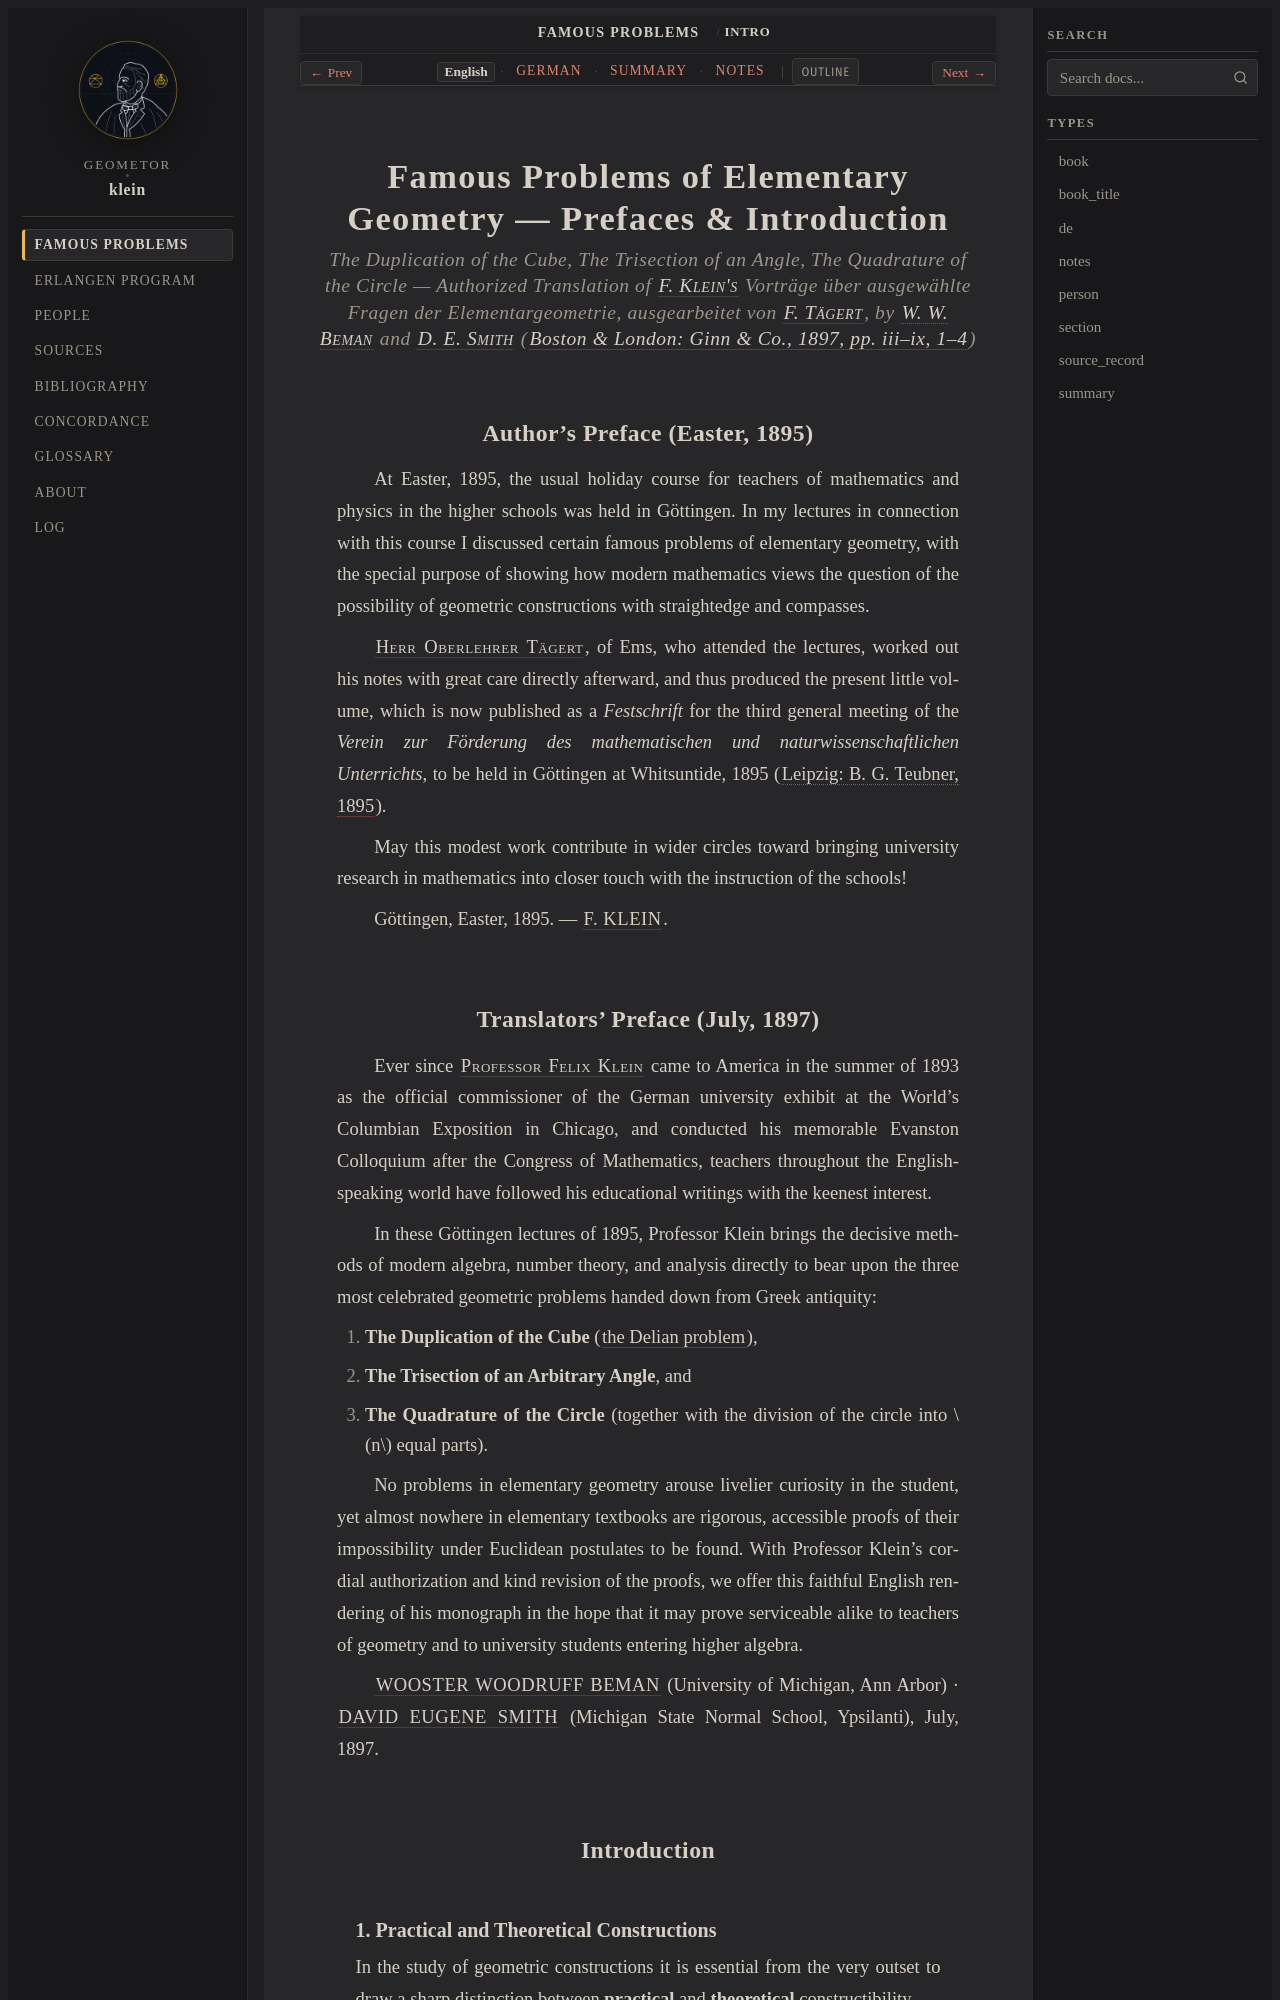

repository: geometor/klein · page: famous_problems/intro/index.html · generator: sphinx

:title: Prefaces & Introduction (1897 English)
:layout: book
:canonical_id: Intro
:order: 1

.. _fp-intro-en:

Famous Problems of Elementary Geometry — Prefaces & Introduction
================================================================

.. rubric:: *The Duplication of the Cube, The Trisection of an Angle, The Quadrature of the Circle* — Authorized Translation of :person:`F. Klein's <klein>` *Vorträge über ausgewählte Fragen der Elementargeometrie*, ausgearbeitet von :person:`F. Tägert <taegert>`, by :person:`W. W. Beman <beman>` and :person:`D. E. Smith <smith>` (:cite:`Boston & London: Ginn & Co., 1897, pp. iii–ix, 1–4 <klein:1897>`)

Author's Preface (Easter, 1895)
-------------------------------

At Easter, 1895, the usual holiday course for teachers of mathematics and physics in the higher schools was held in Göttingen. In my lectures in connection with this course I discussed certain famous problems of elementary geometry, with the special purpose of showing how modern mathematics views the question of the possibility of geometric constructions with straightedge and compasses.

:person:`Herr Oberlehrer Tägert <taegert>`, of Ems, who attended the lectures, worked out his notes with great care directly afterward, and thus produced the present little volume, which is now published as a *Festschrift* for the third general meeting of the *Verein zur Förderung des mathematischen und naturwissenschaftlichen Unterrichts*, to be held in Göttingen at Whitsuntide, 1895 (:cite:`Leipzig: B. G. Teubner, 1895 <klein:1895>`).

May this modest work contribute in wider circles toward bringing university research in mathematics into closer touch with the instruction of the schools!

Göttingen, Easter, 1895. — :person:`F. KLEIN <klein>`.

Translators' Preface (July, 1897)
---------------------------------

Ever since :person:`Professor Felix Klein <klein>` came to America in the summer of 1893 as the official commissioner of the German university exhibit at the World's Columbian Exposition in Chicago, and conducted his memorable Evanston Colloquium after the Congress of Mathematics, teachers throughout the English-speaking world have followed his educational writings with the keenest interest.

In these Göttingen lectures of 1895, Professor Klein brings the decisive methods of modern algebra, number theory, and analysis directly to bear upon the three most celebrated geometric problems handed down from Greek antiquity:

1. **The Duplication of the Cube** (:term:`the Delian problem <delian-problem>`),
2. **The Trisection of an Arbitrary Angle**, and
3. **The Quadrature of the Circle** (together with the division of the circle into :math:`n` equal parts).

No problems in elementary geometry arouse livelier curiosity in the student, yet almost nowhere in elementary textbooks are rigorous, accessible proofs of their impossibility under Euclidean postulates to be found. With Professor Klein's cordial authorization and kind revision of the proofs, we offer this faithful English rendering of his monograph in the hope that it may prove serviceable alike to teachers of geometry and to university students entering higher algebra.

:person:`WOOSTER WOODRUFF BEMAN <beman>` (University of Michigan, Ann Arbor) · :person:`DAVID EUGENE SMITH <smith>` (Michigan State Normal School, Ypsilanti), July, 1897.

Introduction
------------
